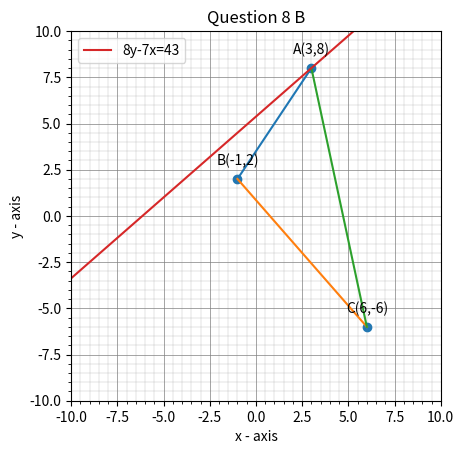

Write the Python code that produced this figure.
''' [redacted]
[redacted]
   Graph plotting'''

import numpy as np
import matplotlib.pyplot as plt

def line_dir(m,A,k1,k2):
  len = 10
  d = A.shape[0]
  x_AB = np.zeros((d,len))
  lam_1 = np.linspace(k1,k2,len)
  for i in range(len):
    temp1 = A + lam_1[i]*m
    x_AB[:,i]= temp1.T
  return x_AB

#Generate line points
def line_pt(A,B):
  len =10
  dim = A.shape[0]
  x_AB = np.zeros((dim,len))
  lam_1 = np.linspace(0,1,len)
  for i in range(len):
    temp1 = A + lam_1[i]*(B-A)
    x_AB[:,i]= temp1.T
  return x_AB

#Obtaining perpendicular vector
def perp_vector(m):
  m[1],m[0] =m[0],-m[1]
  return m
    
\
plt.close('all')
# Figure and Axes
fig1=plt.figure(1)
ax1=fig1.add_subplot(111)
# Plot Triangle 1 
ax1.axis('square')

# Assigning the points
A = np.array([3, 8])
B = np.array([-1, 2])
C = np.array([6, -6])


# Plotting Sides of Triangle
xAB = line_pt(A,B)
xBC = line_pt(B,C)
xCA = line_pt(C,A)
plt.plot(xAB[0,:],xAB[1,:])
plt.plot(xBC[0,:],xBC[1,:])
plt.plot(xCA[0,:],xCA[1,:])

# Plot Line perpendicular to BC through A
m=(B-C)
m=perp_vector(m)
xA = line_dir(m,A,-0.3,2)
plt.plot(xA[0,:],xA[1,:],label='8y-7x=43')

# Annotating the points
tri_coords = np.vstack((A,B,C)).T
plt.scatter(tri_coords[0,:], tri_coords[1,:])
vert_labels = ['A(3,8)','B(-1,2)','C(6,-6)']
for i, txt in enumerate(vert_labels):
    plt.annotate(txt,(tri_coords[0,i], tri_coords[1,i]),textcoords="offset points",xytext=(0,10),ha='center')

# Other stuff on plot
plt.title("Question 8 B")
plt.xlabel('x - axis')
plt.ylabel('y - axis')
# Axes Limits
plt.xlim([-10,10])
plt.ylim([-10,10])
# Grid
plt.grid(axis='both',which='major',color='grey', linestyle='-', linewidth=0.5)
plt.minorticks_on()
plt.grid(axis='both',which='minor',color='grey', linestyle='-', linewidth=0.15)
plt.legend()
plt.show()
